Run: headless pygame with SDL's dummy video driver; simulated clock (each Clock.tick advances the game by its frame time, no real sleeping); random seed 0; keys injected as events and as key.get_pressed() state; mouse plan: one left click at the window centre at the start of phase 2, then a move to the lower-right quarter at the start of phase 3.
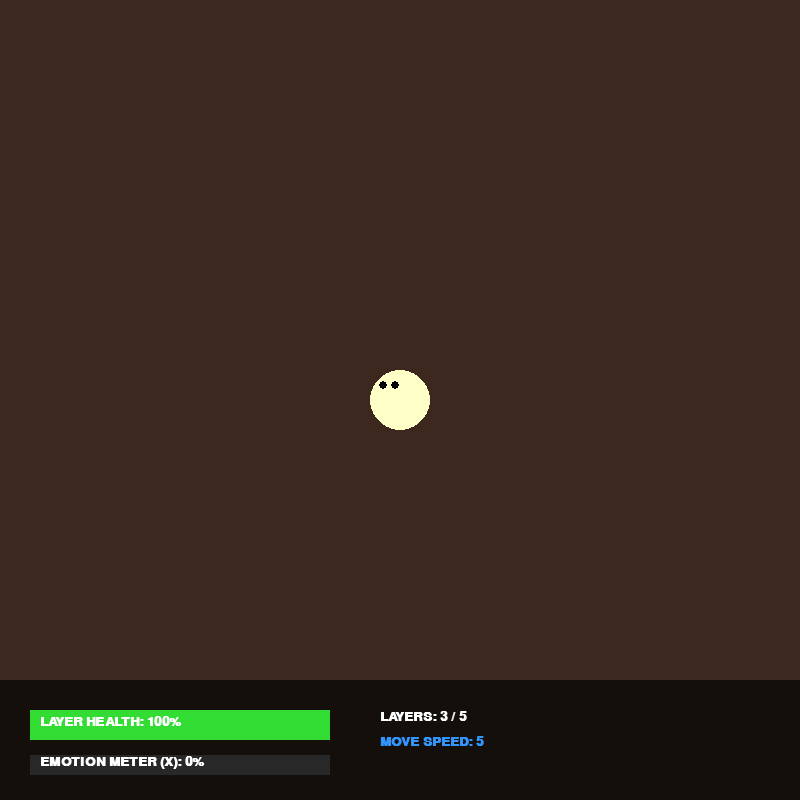
Frame 1 of 4 · flips 1–60 · no input
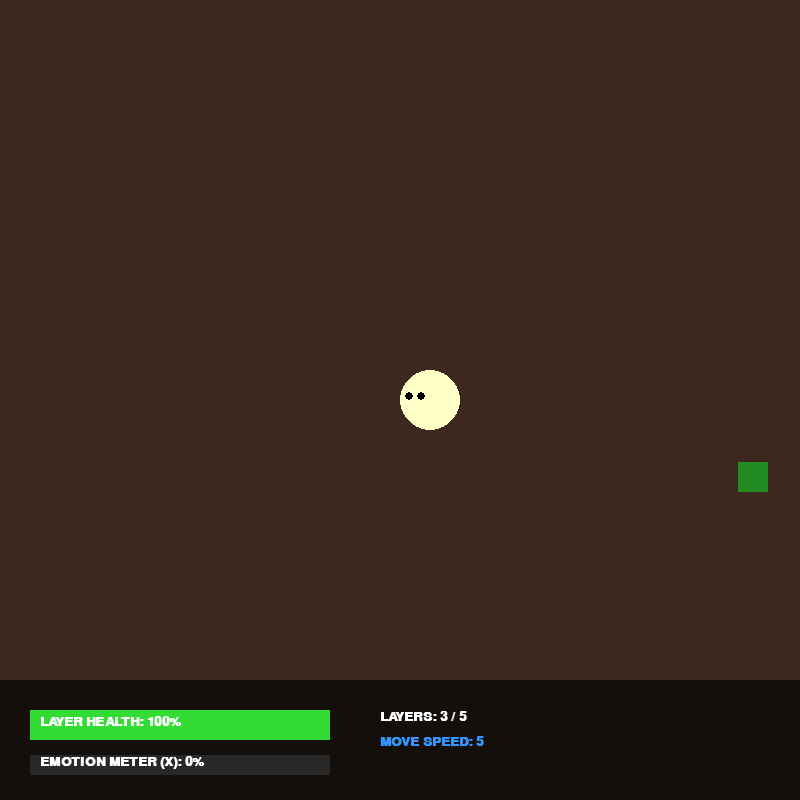
Frame 2 of 4 · flips 61–180 · clicked the window centre · tapped SPACE, RETURN · held RIGHT (→), D
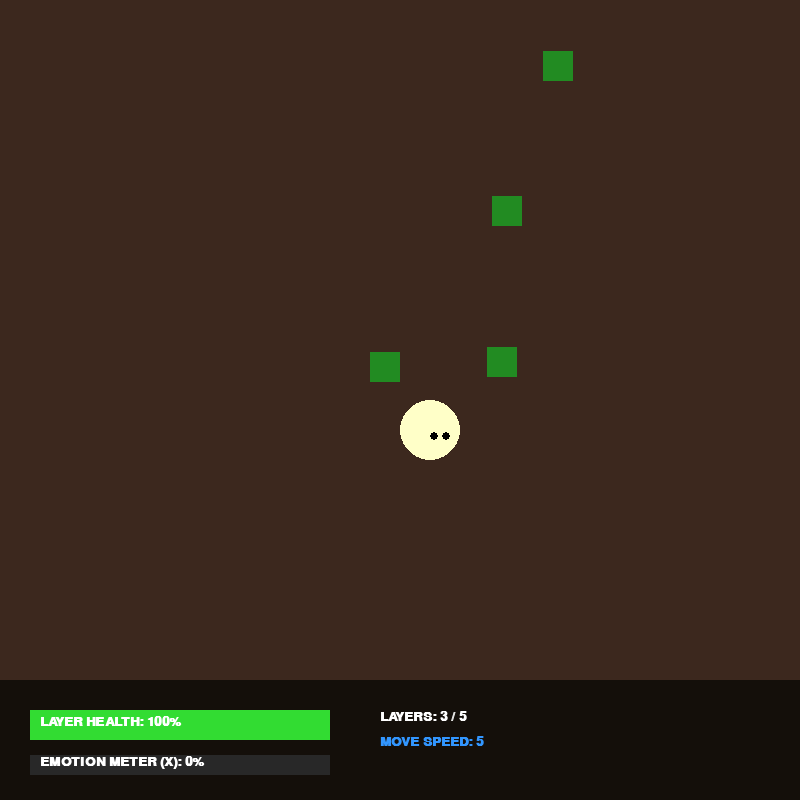
Frame 3 of 4 · flips 181–300 · moved the mouse to the lower-right quarter · held DOWN (↓), S
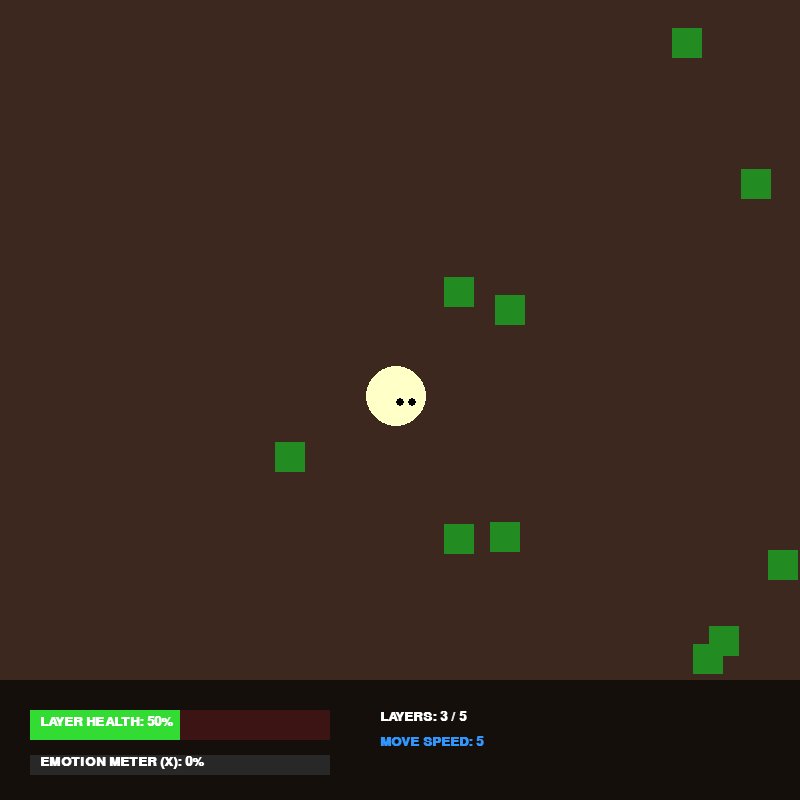
Frame 4 of 4 · flips 301–420 · held LEFT (←), A, UP (↑), W

The pygame program that drew these frames:

import pygame
import random
import math

# --- Configuration ---
SCREEN_WIDTH, SCREEN_HEIGHT = 800, 800
WORLD_WIDTH, WORLD_HEIGHT = 2000, 2000 
HUD_HEIGHT = 120
FPS = 60

# Colors
SULPHUR_YELLOW = (220, 220, 100)
SOIL_BROWN = (60, 40, 30)
STAGE2_GREEN = (25, 35, 20)
NUTRIENT_GREEN = (50, 255, 50)
OVERSHIELD_BLUE = (100, 200, 255)
WATER_BLUE = (50, 150, 255)
SUN_GOLD = (255, 220, 0)
GARLIC_PURPLE = (180, 100, 255)
BEAN_BRIGHT = (0, 255, 100)
BOSS_PHASE2_COLOR = (100, 50, 120)
WHITE = (255, 255, 255)
UI_BG = (20, 15, 10)

class Projectile(pygame.sprite.Sprite):
    def __init__(self, x, y, angle, speed=14, color=WHITE, reflected=False):
        super().__init__()
        self.image = pygame.Surface((20, 20), pygame.SRCALPHA)
        pygame.draw.circle(self.image, color, (10, 10), 8)
        self.rect = self.image.get_rect(center=(x, y))
        self.vx = math.cos(angle) * speed
        self.vy = math.sin(angle) * speed
        self.reflected = reflected

    def update(self):
        self.rect.x += self.vx
        self.rect.y += self.vy
        if not (0 <= self.rect.x <= WORLD_WIDTH and 0 <= self.rect.y <= WORLD_HEIGHT):
            self.kill()

class BeanOrbiter(pygame.sprite.Sprite):
    def __init__(self, player, angle_offset, start_pos):
        super().__init__()
        self.image = pygame.Surface((30, 30), pygame.SRCALPHA)
        pygame.draw.circle(self.image, BEAN_BRIGHT, (15, 15), 12)
        self.rect = self.image.get_rect(center=start_pos)
        self.player = player
        self.angle = angle_offset
        self.dist = 0  # Starts at 0 and grows for a "natural" entry
        self.target_dist = 220
        self.shoot_timer = random.randint(0, 20) 

    def update(self, boss_bullets):
        self.angle += 0.04
        if self.dist < self.target_dist:
            self.dist += 5 # Fly out to orbit
            
        self.rect.centerx = self.player.rect.centerx + math.cos(self.angle) * self.dist
        self.rect.centery = self.player.rect.centery + math.sin(self.angle) * self.dist
        
        self.shoot_timer += 1
        if self.shoot_timer > 60: 
            angle_to_p = math.atan2(self.player.rect.centery - self.rect.centery, 
                                    self.player.rect.centerx - self.rect.centerx)
            
            boss_bullets.add(Projectile(self.rect.centerx, self.rect.centery, angle_to_p, 3, BEAN_BRIGHT))
            self.shoot_timer = 0

class BeanBoss(pygame.sprite.Sprite):
    def __init__(self):
        super().__init__()
        self.display_name = "THE LEGUME OVERLORD"
        self.image = pygame.Surface((160, 100), pygame.SRCALPHA)
        pygame.draw.ellipse(self.image, (0, 80, 0), (0, 0, 160, 100))
        pygame.draw.ellipse(self.image, BEAN_BRIGHT, (10, 10, 140, 80), 5)
        self.rect = self.image.get_rect(center=(WORLD_WIDTH//2, WORLD_HEIGHT//2 - 400))
        self.health = 3000
        self.max_health = 3000
        self.orbiters = pygame.sprite.Group()
        self.orbiter_count = 0

    def update(self, player, boss_bullets):
        target_y = player.rect.centery - 320
        self.rect.centerx += (player.rect.centerx - self.rect.centerx) * 0.04
        self.rect.centery += (target_y - self.rect.centery) * 0.04

        # Calculate how many orbiters to have SHOULD have (1 base + 1 per 10% health lost)
        health_lost_percent = (self.max_health - self.health) / self.max_health
        required_orbiters = min(5, 1 + int(health_lost_percent * 10))

        if self.orbiter_count < required_orbiters:
            new_angle = self.orbiter_count * (2 * math.pi / 5)
            self.orbiters.add(BeanOrbiter(player, new_angle, self.rect.center))
            self.orbiter_count += 1

        self.orbiters.update(boss_bullets)

class Resource(pygame.sprite.Sprite):
    def __init__(self, x, y, rtype="nutrient"):
        super().__init__()
        self.type = rtype
        self.image = pygame.Surface((12, 12))
        colors = {"nutrient": NUTRIENT_GREEN, "water": WATER_BLUE, "sun": SUN_GOLD}
        self.image.fill(colors.get(rtype, WHITE))
        self.rect = self.image.get_rect(center=(x, y))

    def update(self, player_rect):
        dx, dy = player_rect.centerx - self.rect.centerx, player_rect.centery - self.rect.centery
        if math.hypot(dx, dy) < 300: 
            self.rect.x += dx * 0.12
            self.rect.y += dy * 0.12

class Enemy(pygame.sprite.Sprite):
    def __init__(self, player_pos):
        super().__init__()
        self.image = pygame.Surface((30, 30))
        self.image.fill((34, 139, 34))
        angle = random.uniform(0, 2 * math.pi)
        self.rect = self.image.get_rect(center=(player_pos[0] + math.cos(angle) * 750, 
                                               player_pos[1] + math.sin(angle) * 750))
        self.speed = 2.5

    def update(self, player_pos):
        dx, dy = player_pos[0] - self.rect.centerx, player_pos[1] - self.rect.centery
        dist = math.hypot(dx, dy)
        if dist != 0:
            self.rect.x += (dx / dist) * self.speed
            self.rect.y += (dy / dist) * self.speed

class Boss(pygame.sprite.Sprite):
    def __init__(self):
        super().__init__()
        self.display_name = "GARLIC INVADER"
        self.image = pygame.Surface((120, 120))
        self.image.fill((220, 220, 200))
        self.rect = self.image.get_rect(center=(WORLD_WIDTH//2, WORLD_HEIGHT//2 - 300))
        self.health = 1500
        self.max_health = 1500
        self.target_pos = [random.randint(200, WORLD_WIDTH-200), random.randint(200, WORLD_HEIGHT-200)]
        self.shoot_timer = 0
        self.phase = 1

    def update(self, player_pos, boss_bullets):
        dx, dy = self.target_pos[0] - self.rect.centerx, self.target_pos[1] - self.rect.centery
        dist = math.hypot(dx, dy)
        move_speed = 3.5 if self.phase == 1 else 5.5
        if dist < 25: self.target_pos = [random.randint(200, WORLD_WIDTH-200), random.randint(200, WORLD_HEIGHT-200)]
        else:
            self.rect.x += (dx / dist) * move_speed
            self.rect.y += (dy / dist) * move_speed

        if self.phase == 1 and self.health <= self.max_health * 0.33:
            self.phase = 2
            self.display_name = "VAMPIRE GARLIC (PHASE 2)"
            self.health = self.max_health
            self.image.fill(BOSS_PHASE2_COLOR)

        self.shoot_timer += 1
        fire_rate = 80 if self.phase == 1 else 60
        if self.shoot_timer >= fire_rate:
            angle = math.atan2(player_pos[1] - self.rect.centery, player_pos[0] - self.rect.centerx)
            if self.phase == 1: boss_bullets.add(Projectile(self.rect.centerx, self.rect.centery, angle, 7, GARLIC_PURPLE))
            else:
                for off in [-0.3, 0, 0.3]: boss_bullets.add(Projectile(self.rect.centerx, self.rect.centery, angle + off, 8, GARLIC_PURPLE))
            self.shoot_timer = 0

class Player(pygame.sprite.Sprite):
    def __init__(self):
        super().__init__()
        self.layers = 3
        self.max_layers = 5 
        self.health_in_layer = 100
        self.super_meter = 0
        self.rect = pygame.Rect(WORLD_WIDTH//2, WORLD_HEIGHT//2, 60, 60)
        self.move_speed = 5
        self.aim_angle = 0
        self.melee_cooldown = 0
        self.swing_timer = 0 
        self.parry_active = 0 
        self.beam_timer = 0 

    def update(self, keys, mouse_pos, camera_offset):
        dx, dy = 0, 0
        if keys[pygame.K_LEFT] or keys[pygame.K_a]: dx -= 1
        if keys[pygame.K_RIGHT] or keys[pygame.K_d]: dx += 1
        if keys[pygame.K_UP] or keys[pygame.K_w]: dy -= 1
        if keys[pygame.K_DOWN] or keys[pygame.K_s]: dy += 1
        if dx != 0 or dy != 0:
            dist = math.hypot(dx, dy)
            self.rect.x += (dx / dist) * self.move_speed
            self.rect.y += (dy / dist) * self.move_speed
        
        ax, ay = mouse_pos[0] + camera_offset[0], mouse_pos[1] + camera_offset[1]
        self.aim_angle = math.atan2(ay - self.rect.centery, ax - self.rect.centerx)
        self.rect.clamp_ip(pygame.Rect(0, 0, WORLD_WIDTH, WORLD_HEIGHT))
        if self.melee_cooldown > 0: self.melee_cooldown -= 1
        if self.swing_timer > 0: self.swing_timer -= 1
        if self.parry_active > 0: self.parry_active -= 1
        if self.beam_timer > 0: self.beam_timer -= 1

    def take_damage(self, amount):
        if self.health_in_layer > 100: self.health_in_layer = 100; return False
        self.health_in_layer -= amount
        if self.health_in_layer <= 0:
            if self.layers > 1:
                self.layers -= 1; self.health_in_layer = 100; self.rect.inflate_ip(-10, -10); return False
            return True
        return False

    def heal(self):
        self.health_in_layer += 10
        if self.health_in_layer >= 200 and self.layers < self.max_layers:
            self.layers += 1; self.health_in_layer = 100; self.rect.inflate_ip(10, 10)
        elif self.health_in_layer > 200: self.health_in_layer = 200

    def draw(self, surface, offset):
        dr = self.rect.move(-offset[0], -offset[1])
        if self.beam_timer > 0:
            end_x, end_y = dr.centerx + math.cos(self.aim_angle) * 1000, dr.centery + math.sin(self.aim_angle) * 1000
            pygame.draw.line(surface, SUN_GOLD, dr.center, (end_x, end_y), 50)
            pygame.draw.line(surface, WHITE, dr.center, (end_x, end_y), 20)
        color = (255, 255, 200) if self.health_in_layer <= 100 else (180, 255, 180)
        pygame.draw.ellipse(surface, color, dr)
        if self.parry_active > 0: pygame.draw.ellipse(surface, WHITE, dr.inflate(25, 25), 4)
        if self.health_in_layer > 100: pygame.draw.ellipse(surface, OVERSHIELD_BLUE, dr, 4)
        if self.swing_timer > 0:
            arc_surf = pygame.Surface((240, 240), pygame.SRCALPHA)
            pygame.draw.arc(arc_surf, (255, 255, 255, 180), (0, 0, 240, 240), -self.aim_angle-0.8, -self.aim_angle+0.8, 20)
            surface.blit(arc_surf, (dr.centerx - 120, dr.centery - 120))
        ex, ey = dr.centerx + math.cos(self.aim_angle) * 15, dr.centery + math.sin(self.aim_angle) * 15
        pygame.draw.circle(surface, (0,0,0), (int(ex-6), int(ey-4)), 4)
        pygame.draw.circle(surface, (0,0,0), (int(ex+6), int(ey-4)), 4)

def main():
    pygame.init()
    screen = pygame.display.set_mode((SCREEN_WIDTH, SCREEN_HEIGHT))
    clock = pygame.time.Clock()
    font = pygame.font.SysFont("Arial", 20, bold=True)
    big_font = pygame.font.SysFont("Arial", 48, bold=True)
    
    player = Player()
    bullets, enemies, resources, boss_group, boss_bullets = [pygame.sprite.Group() for _ in range(5)]
    game_state = "PLAYING"
    current_stage, boss_spawned = 1, False
    
    running = True
    while running:
        cam_x, cam_y = max(0, min(player.rect.centerx - 400, 1200)), max(0, min(player.rect.centery - 400, 1200))
        offset, mouse_pos = (cam_x, cam_y), pygame.mouse.get_pos()

        for event in pygame.event.get():
            if event.type == pygame.QUIT: running = False
            if game_state == "PLAYING":
                if event.type == pygame.KEYDOWN:
                    if event.key in [pygame.K_z, pygame.K_e] and player.beam_timer <= 0:
                        bullets.add(Projectile(player.rect.centerx, player.rect.centery, player.aim_angle))
                    if event.key == pygame.K_x and player.super_meter >= 100: player.beam_timer = 60; player.super_meter = 0
                if event.type == pygame.MOUSEBUTTONDOWN:
                    if event.button == 1 and player.melee_cooldown <= 0:
                        player.swing_timer = 8; player.melee_cooldown = 25 
                        for e in enemies:
                            if math.hypot(e.rect.centerx-player.rect.centerx, e.rect.centery-player.rect.centery) < 145:
                                e.kill(); resources.add(Resource(e.rect.centerx, e.rect.centery, random.choices(["nutrient", "sun", "water"], [0.6, 0.2, 0.2])[0]))
                        for b in boss_group:
                            if math.hypot(b.rect.centerx-player.rect.centerx, b.rect.centery-player.rect.centery) < 180: b.health -= 50
                    if event.button == 3: player.parry_active = 12
            elif game_state == "UPGRADE" and event.type == pygame.MOUSEBUTTONDOWN:
                if mouse_pos[0] < 266: player.max_layers = 7
                elif mouse_pos[0] < 532: player.move_speed += 2
                else: player.super_meter = 100
                current_stage, game_state = 2, "PLAYING"

        if game_state == "PLAYING":
            screen.fill(SOIL_BROWN if current_stage == 1 else STAGE2_GREEN)
            spawn_chance = 0.05 if current_stage == 1 else 0.1
            if len(enemies) < (20 if current_stage == 1 else 40) and random.random() < spawn_chance: enemies.add(Enemy(player.rect.center))
            
            if not boss_spawned:
                if current_stage == 1 and player.layers >= 5: boss_group.add(Boss()); boss_spawned = True
                elif current_stage == 2 and player.layers >= 5: boss_group.add(BeanBoss()); boss_spawned = True

            player.update(pygame.key.get_pressed(), mouse_pos, offset)
            bullets.update(); boss_bullets.update(); resources.update(player.rect)
            for e in enemies: e.update(player.rect.center)
            for b in boss_group:
                if isinstance(b, Boss): b.update(player.rect.center, boss_bullets)
                else: 
                    b.update(player, boss_bullets)
                    for orb in b.orbiters: screen.blit(orb.image, orb.rect.move(-offset[0], -offset[1]))

            if player.beam_timer > 0:
                for e in enemies:
                    if abs((math.atan2(e.rect.centery-player.rect.centery, e.rect.centerx-player.rect.centerx) - player.aim_angle + math.pi) % (2*math.pi) - math.pi) < 0.15: e.kill()
                for b in boss_group: b.health -= 15

            for bb in boss_bullets:
                if player.rect.colliderect(bb.rect):
                    if player.parry_active > 0: bb.vx *= -2.5; bb.vy *= -2.5; bb.reflected = True; player.super_meter = min(100, player.super_meter + 15); player.parry_active = 0
                    else: 
                        if player.take_damage(20): running = False
                        bb.kill()
                if bb.reflected:
                    for b in boss_group:
                        if b.rect.colliderect(bb.rect): b.health -= 120; bb.kill()

            for b in bullets:
                e_hits = pygame.sprite.spritecollide(b, enemies, True)
                for h in e_hits:
                    resources.add(Resource(h.rect.centerx, h.rect.centery, random.choices(["nutrient", "sun", "water"], [0.7, 0.15, 0.15])[0]))
                    player.super_meter = min(100, player.super_meter + 5)
                b_hits = pygame.sprite.spritecollide(b, boss_group, False)
                if e_hits or b_hits:
                    b.kill()
                    for h in b_hits:
                        h.health -= 25
                        if h.health <= 0: h.kill(); boss_spawned = False; game_state = "UPGRADE" if current_stage == 1 else "WON"

            for r in pygame.sprite.spritecollide(player, resources, True):
                if r.type == "nutrient": player.heal()
                elif r.type == "sun": player.super_meter = min(100, player.super_meter + 20)
                elif r.type == "water": player.move_speed = min(12, player.move_speed + 0.5)

            if pygame.sprite.spritecollide(player, enemies, True):
                if player.take_damage(25): running = False

            for group in [resources, enemies, bullets, boss_bullets, boss_group]:
                for s in group: screen.blit(s.image, s.rect.move(-offset[0], -offset[1]))
            player.draw(screen, offset)

            # --- HUD ---
            pygame.draw.rect(screen, UI_BG, (0, 680, 800, 120))
            pygame.draw.rect(screen, (60, 20, 20), (30, 710, 300, 30))
            hp_w, sh_w = (min(player.health_in_layer, 100)/100)*300, (max(0, player.health_in_layer-100)/100)*300
            pygame.draw.rect(screen, (50, 220, 50), (30, 710, hp_w, 30))
            if sh_w > 0: pygame.draw.rect(screen, OVERSHIELD_BLUE, (30, 710, sh_w, 30))
            screen.blit(font.render(f"LAYER HEALTH: {int(player.health_in_layer)}%", True, WHITE), (40, 715))
            pygame.draw.rect(screen, (40, 40, 40), (30, 755, 300, 20))
            pygame.draw.rect(screen, SULPHUR_YELLOW, (30, 755, player.super_meter * 3, 20))
            screen.blit(font.render(f"EMOTION METER (X): {int(player.super_meter)}%", True, WHITE), (40, 755))
            screen.blit(font.render(f"LAYERS: {player.layers} / {player.max_layers}", True, WHITE), (380, 710))
            screen.blit(font.render(f"MOVE SPEED: {round(player.move_speed, 1)}", True, WATER_BLUE), (380, 735))
            
            if boss_spawned:
                for b in boss_group:
                    pygame.draw.rect(screen, (30, 30, 30), (200, 20, 400, 25))
                    pygame.draw.rect(screen, WHITE, (200, 20, (b.health/b.max_health)*400, 25))
                    screen.blit(font.render(b.display_name, True, WHITE), (300, 50))

        elif game_state == "UPGRADE":
            screen.fill((20, 20, 40))
            screen.blit(big_font.render("GARLIC DEFEATED!", True, SUN_GOLD), (180, 100))
            pygame.draw.rect(screen, (50, 0, 0), (0, 300, 266, 300))
            pygame.draw.rect(screen, (0, 50, 0), (266, 300, 266, 300))
            pygame.draw.rect(screen, (0, 0, 50), (532, 300, 266, 300))
            screen.blit(font.render("MAX LAYERS -> 7", True, WHITE), (50, 450))
            screen.blit(font.render("+2 SPEED BOOST", True, WHITE), (330, 450))
            screen.blit(font.render("REFILL SUPER", True, WHITE), (600, 450))
        elif game_state == "WON":
            screen.fill((0, 0, 0)); screen.blit(big_font.render("GARDEN SECURED!", True, NUTRIENT_GREEN), (200, 350))
        pygame.display.flip(); clock.tick(FPS)
    pygame.quit()

main()
